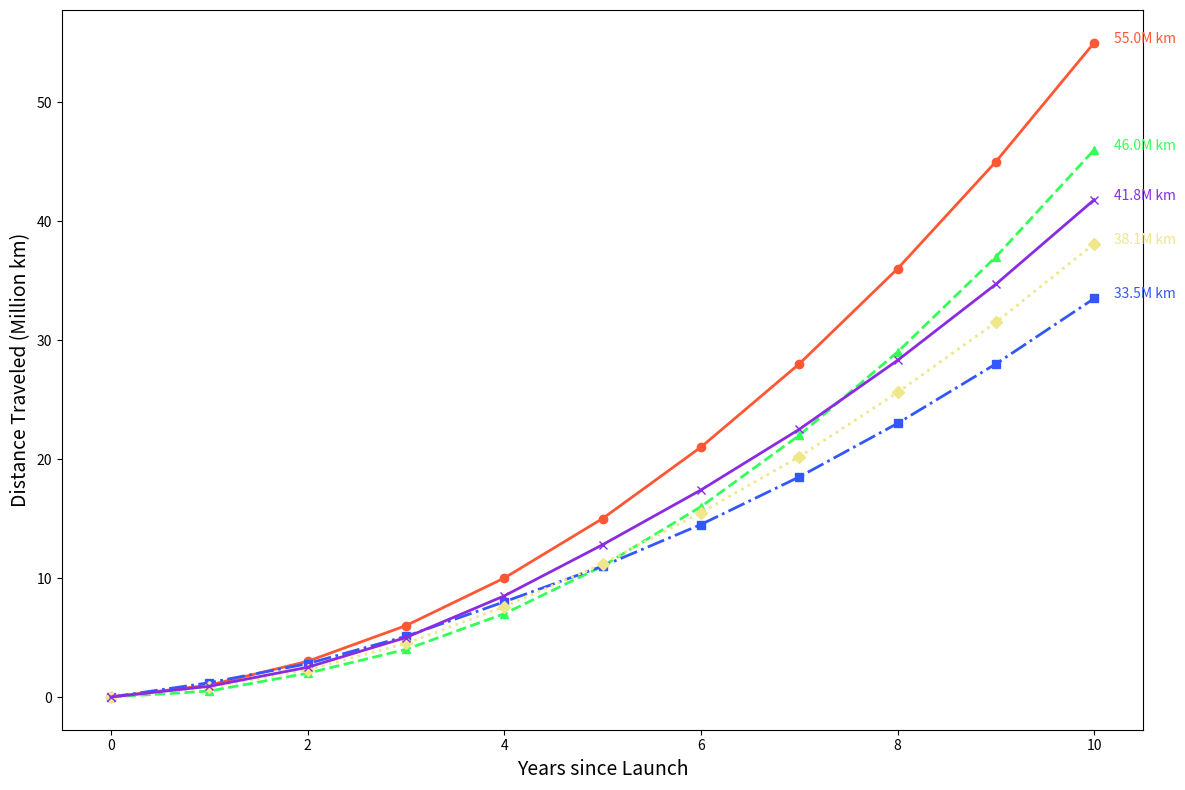

This figure's Python source:
import matplotlib.pyplot as plt
import numpy as np

years = np.arange(0, 11)

voyager_1 = np.array([0, 1, 3, 6, 10, 15, 21, 28, 36, 45, 55])
voyager_2 = np.array([0, 0.5, 2, 4, 7, 11, 16, 22, 29, 37, 46])
new_horizons = np.array([0, 1.2, 2.8, 5.1, 8.0, 11.0, 14.5, 18.5, 23.0, 28.0, 33.5])
juno = np.array([0, 0.8, 2.3, 4.5, 7.6, 11.2, 15.5, 20.2, 25.6, 31.5, 38.1])
cassini = np.array([0, 0.9, 2.5, 5.0, 8.5, 12.8, 17.4, 22.5, 28.3, 34.7, 41.8])

fig, ax = plt.subplots(figsize=(12, 8))

colors = ['#FF5733', '#33FF57', '#3357FF', '#F0E68C', '#8A2BE2']

ax.plot(years, voyager_1, marker='o', linestyle='-', linewidth=2, color=colors[0])
ax.plot(years, voyager_2, marker='^', linestyle='--', linewidth=2, color=colors[1])
ax.plot(years, new_horizons, marker='s', linestyle='-.', linewidth=2, color=colors[2])
ax.plot(years, juno, marker='D', linestyle=':', linewidth=2, color=colors[3])
ax.plot(years, cassini, marker='x', linestyle='-', linewidth=2, color=colors[4])

ax.set_xlabel("Years since Launch", fontsize=14)
ax.set_ylabel("Distance Traveled (Million km)", fontsize=14)

for i, d in enumerate([voyager_1, voyager_2, new_horizons, juno, cassini]):
    ax.text(years[-1] + 0.2, d[-1], f'{d[-1]:.1f}M km', horizontalalignment='left', size=10, color=colors[i])

plt.tight_layout()
plt.show()
